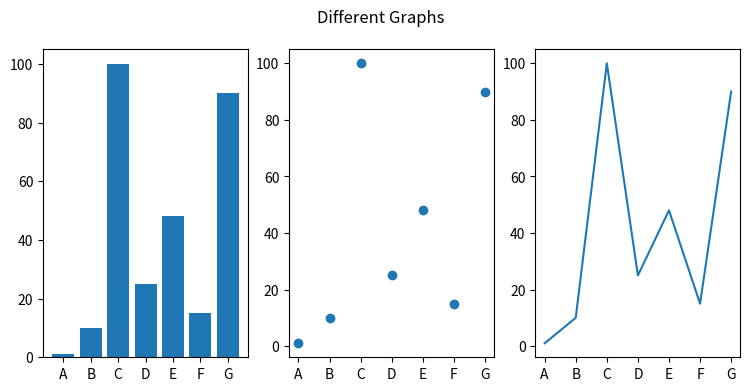

Python code for this plot:
#Programmed by Christopher Philip Orrell 24/05/2018.
#This script demonstrates graphs.

#Imports the numpy python library and the matplotlib python library.
import numpy as np
import matplotlib.pyplot as plt

#Set variables
names = ['A', 'B', 'C', 'D' ,'E', 'F', 'G']
values = [1, 10, 100, 25 , 48 , 15 , 90]

#Sets the size of each graph and the text and plots
plt.figure(figsize=(9, 4))

#Creates different graphs and values.
plt.subplot(131)
plt.bar(names, values)
plt.subplot(132)
plt.scatter(names, values)
plt.subplot(133)
plt.plot(names, values)
plt.suptitle('Different Graphs')
#Shows the created graphs.
plt.show()
